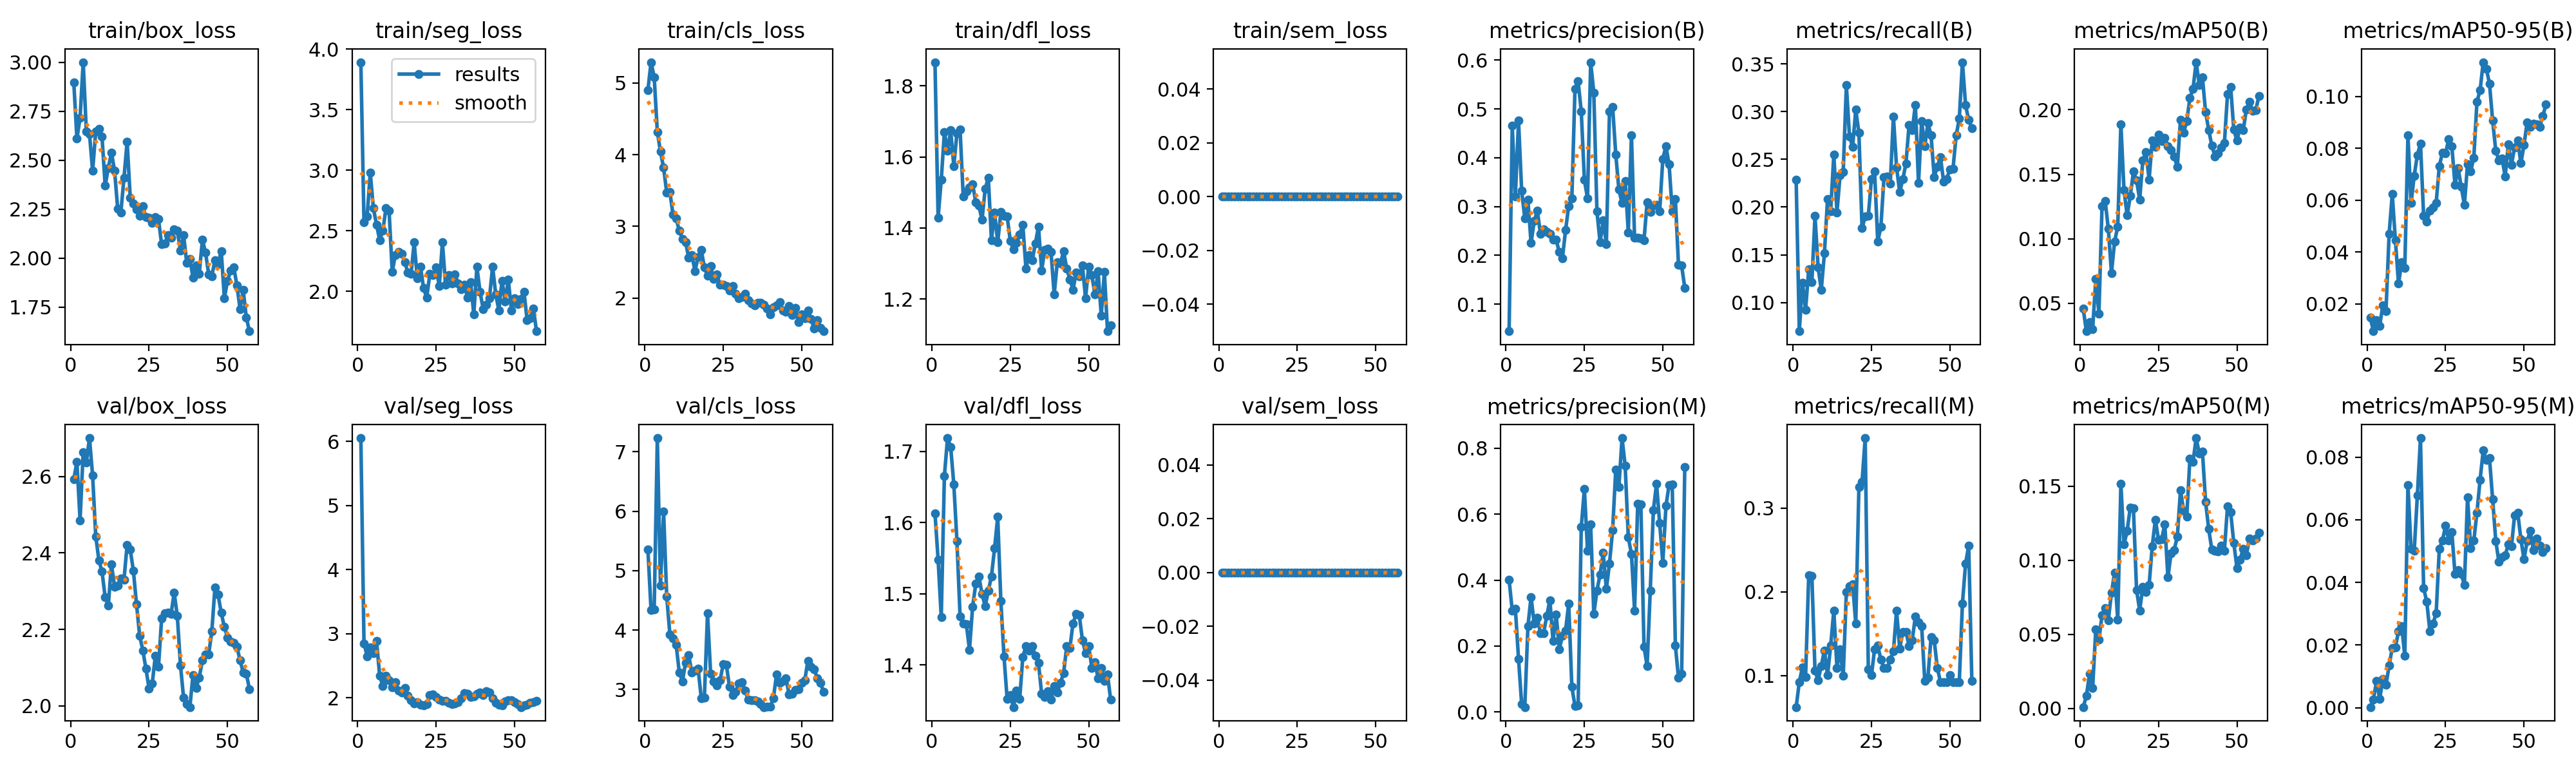

Data behind this chart, as committed beside it:
epoch, time, train/box_loss, train/seg_loss, train/cls_loss, train/dfl_loss, train/sem_loss, metrics/precision(B), metrics/recall(B), metrics/mAP50(B), metrics/mAP50-95(B), metrics/precision(M), metrics/recall(M), metrics/mAP50(M), metrics/mAP50-95(M), val/box_loss, val/seg_loss, val/cls_loss, val/dfl_loss, val/sem_loss, lr/pg0, lr/pg1, lr/pg2
1, 19.49, 2.897, 3.892, 4.901, 1.866, 0, 0.0448, 0.2283, 0.04577, 0.0147, 0.4005, 0.0625, 0.00087, 0.00019, 2.593, 6.05, 5.352, 1.613, 0, 0.0003285, 0.0003285, 0.06748
2, 37.55, 2.61, 2.573, 5.289, 1.429, 0, 0.4655, 0.07, 0.0284, 0.00946, 0.3077, 0.0925, 0.00836, 0.00255, 2.638, 2.849, 4.332, 1.548, 0, 0.0006553, 0.0006553, 0.03447
3, 55.25, 2.717, 2.62, 5.081, 1.535, 0, 0.3205, 0.1208, 0.03526, 0.01384, 0.3132, 0.11, 0.02314, 0.00858, 2.486, 2.651, 4.346, 1.467, 0, 0.0009755, 0.0009755, 0.001459
4, 73.47, 3.001, 2.978, 4.318, 1.669, 0, 0.4759, 0.09246, 0.02998, 0.01153, 0.1618, 0.09833, 0.01383, 0.00279, 2.664, 2.791, 7.231, 1.666, 0, 0.0009703, 0.0009703, 0.0009703
5, 91.32, 2.648, 2.686, 4.042, 1.617, 0, 0.3326, 0.1348, 0.06873, 0.01953, 0.02358, 0.22, 0.05351, 0.00922, 2.637, 2.696, 4.749, 1.719, 0, 0.0009604, 0.0009604, 0.0009604
6, 109.5, 2.635, 2.55, 3.817, 1.675, 0, 0.2763, 0.1213, 0.0421, 0.01713, 0.01497, 0.2192, 0.04629, 0.00723, 2.701, 2.889, 5.993, 1.706, 0, 0.0009505, 0.0009505, 0.0009505
7, 129, 2.446, 2.424, 3.471, 1.575, 0, 0.3134, 0.1908, 0.1255, 0.04695, 0.2607, 0.1058, 0.06295, 0.01343, 2.603, 2.345, 4.56, 1.654, 0, 0.0009406, 0.0009406, 0.0009406
8, 147.1, 2.647, 2.5, 3.479, 1.666, 0, 0.2252, 0.1367, 0.1293, 0.06235, 0.3489, 0.09461, 0.06771, 0.01911, 2.443, 2.185, 3.93, 1.574, 0, 0.0009307, 0.0009307, 0.0009307
9, 165.6, 2.661, 2.686, 3.164, 1.677, 0, 0.2702, 0.1133, 0.1076, 0.04456, 0.2683, 0.1117, 0.0595, 0.01934, 2.381, 2.348, 3.857, 1.468, 0, 0.0009208, 0.0009208, 0.0009208
10, 183.6, 2.62, 2.665, 3.111, 1.49, 0, 0.2915, 0.1514, 0.07359, 0.02777, 0.2861, 0.13, 0.07801, 0.02434, 2.351, 2.278, 3.751, 1.458, 0, 0.0009109, 0.0009109, 0.0009109
11, 201.4, 2.369, 2.161, 2.937, 1.503, 0, 0.2437, 0.2083, 0.09801, 0.03597, 0.2391, 0.1004, 0.09176, 0.02613, 2.284, 2.167, 3.289, 1.457, 0, 0.000901, 0.000901, 0.000901
12, 219.7, 2.461, 2.302, 2.827, 1.515, 0, 0.253, 0.1958, 0.1093, 0.03385, 0.2391, 0.1358, 0.05982, 0.01649, 2.262, 2.247, 3.136, 1.421, 0, 0.0008911, 0.0008911, 0.0008911
13, 238, 2.539, 2.328, 2.783, 1.523, 0, 0.2478, 0.255, 0.1889, 0.08497, 0.2915, 0.1775, 0.1516, 0.07111, 2.37, 2.115, 3.454, 1.482, 0, 0.0008812, 0.0008812, 0.0008812
14, 256.9, 2.447, 2.312, 2.563, 1.472, 0, 0.2439, 0.1945, 0.1376, 0.05884, 0.3394, 0.1092, 0.1106, 0.05063, 2.312, 2.083, 3.581, 1.514, 0, 0.0008713, 0.0008713, 0.0008713
15, 277.7, 2.252, 2.241, 2.604, 1.463, 0, 0.2326, 0.2333, 0.1182, 0.06947, 0.2157, 0.1317, 0.1199, 0.05008, 2.315, 2.15, 3.287, 1.524, 0, 0.0008614, 0.0008614, 0.0008614
16, 297.1, 2.232, 2.156, 2.379, 1.423, 0, 0.232, 0.2369, 0.1332, 0.07745, 0.2961, 0.09957, 0.1357, 0.06779, 2.333, 2.034, 3.322, 1.499, 0, 0.0008515, 0.0008515, 0.0008515
17, 315.9, 2.41, 2.147, 2.577, 1.51, 0, 0.2069, 0.3276, 0.152, 0.08183, 0.1896, 0.1997, 0.1349, 0.08609, 2.33, 1.963, 3.35, 1.483, 0, 0.0008416, 0.0008416, 0.0008416
18, 335.7, 2.596, 2.404, 2.675, 1.542, 0, 0.1945, 0.2739, 0.1452, 0.05396, 0.2321, 0.2067, 0.07984, 0.03821, 2.421, 1.916, 2.857, 1.504, 0, 0.0008317, 0.0008317, 0.0008317
19, 354.7, 2.307, 2.106, 2.428, 1.366, 0, 0.2517, 0.2633, 0.1304, 0.05181, 0.247, 0.2092, 0.06615, 0.03381, 2.409, 1.929, 2.868, 1.524, 0, 0.0008218, 0.0008218, 0.0008218
20, 379, 2.277, 2.206, 2.313, 1.444, 0, 0.301, 0.3019, 0.1609, 0.05591, 0.3296, 0.1623, 0.08216, 0.02431, 2.353, 1.892, 4.281, 1.564, 0, 0.0008119, 0.0008119, 0.0008119
21, 400.5, 2.25, 2.027, 2.444, 1.359, 0, 0.3162, 0.2777, 0.1671, 0.05729, 0.07625, 0.325, 0.07849, 0.02681, 2.265, 1.884, 3.262, 1.608, 0, 0.000802, 0.000802, 0.000802
22, 420.2, 2.217, 1.949, 2.267, 1.445, 0, 0.5413, 0.1779, 0.146, 0.05899, 0.01849, 0.3308, 0.08317, 0.03022, 2.184, 1.906, 3.137, 1.49, 0, 0.0007921, 0.0007921, 0.0007921
23, 440.1, 2.266, 2.147, 2.328, 1.435, 0, 0.5564, 0.19, 0.1763, 0.07316, 0.01965, 0.3833, 0.1096, 0.05078, 2.145, 2.04, 3.07, 1.412, 0, 0.0007822, 0.0007822, 0.0007822
24, 460.5, 2.208, 2.138, 2.188, 1.433, 0, 0.495, 0.191, 0.1713, 0.07832, 0.5604, 0.1073, 0.1275, 0.05337, 2.097, 2.053, 3.154, 1.352, 0, 0.0007723, 0.0007723, 0.0007723
25, 481, 2.208, 2.197, 2.185, 1.364, 0, 0.3545, 0.2292, 0.1805, 0.0781, 0.6759, 0.1004, 0.1138, 0.05807, 2.045, 2.016, 3.424, 1.357, 0, 0.0007624, 0.0007624, 0.0007624
26, 501.5, 2.181, 2.043, 2.171, 1.339, 0, 0.3169, 0.2371, 0.1759, 0.08352, 0.4886, 0.1317, 0.1143, 0.0534, 2.058, 1.974, 3.417, 1.341, 0, 0.0007525, 0.0007525, 0.0007525
27, 521.2, 2.21, 2.405, 2.11, 1.359, 0, 0.5956, 0.1639, 0.1781, 0.08074, 0.5682, 0.1358, 0.1242, 0.05601, 2.131, 1.953, 3.047, 1.364, 0, 0.0007426, 0.0007426, 0.0007426
28, 541.4, 2.198, 2.057, 2.17, 1.381, 0, 0.5334, 0.1792, 0.1718, 0.06593, 0.2977, 0.1192, 0.08847, 0.04262, 2.102, 1.955, 2.911, 1.352, 0, 0.0007327, 0.0007327, 0.0007327
29, 562, 2.071, 2.133, 2.062, 1.409, 0, 0.2898, 0.2315, 0.1687, 0.07241, 0.3681, 0.1092, 0.1045, 0.04386, 2.228, 1.928, 2.965, 1.411, 0, 0.0007228, 0.0007228, 0.0007228
30, 582.1, 2.073, 2.066, 2.002, 1.286, 0, 0.2269, 0.232, 0.1638, 0.06506, 0.4173, 0.1092, 0.1069, 0.0427, 2.242, 1.9, 3.106, 1.426, 0, 0.0007129, 0.0007129, 0.0007129
31, 602, 2.118, 2.143, 2.014, 1.325, 0, 0.2715, 0.2248, 0.1557, 0.05822, 0.4823, 0.1192, 0.1161, 0.0392, 2.244, 1.918, 3.12, 1.42, 0, 0.000703, 0.000703, 0.000703
32, 622, 2.105, 2.066, 2.065, 1.308, 0, 0.2233, 0.295, 0.1922, 0.07395, 0.3738, 0.1292, 0.1472, 0.0672, 2.24, 1.93, 2.977, 1.427, 0, 0.0006931, 0.0006931, 0.0006931
33, 642.2, 2.148, 2.016, 1.973, 1.357, 0, 0.4945, 0.2417, 0.1823, 0.07114, 0.4502, 0.1775, 0.1335, 0.05092, 2.296, 1.991, 2.828, 1.412, 0, 0.0006832, 0.0006832, 0.0006832
34, 662.4, 2.14, 2.055, 1.93, 1.404, 0, 0.5042, 0.2157, 0.191, 0.07641, 0.5517, 0.1325, 0.1295, 0.05332, 2.235, 2.074, 2.822, 1.402, 0, 0.0006733, 0.0006733, 0.0006733
35, 683.2, 2.039, 1.948, 1.902, 1.28, 0, 0.4069, 0.2292, 0.209, 0.098, 0.7357, 0.1525, 0.1684, 0.06234, 2.107, 2.069, 2.816, 1.359, 0, 0.0006634, 0.0006634, 0.0006634
36, 703.5, 2.118, 2.078, 1.936, 1.338, 0, 0.3346, 0.2458, 0.2162, 0.1023, 0.6823, 0.1525, 0.1663, 0.07277, 2.021, 2.009, 2.802, 1.355, 0, 0.0006535, 0.0006535, 0.0006535
37, 724, 1.977, 1.81, 1.939, 1.343, 0, 0.3071, 0.2863, 0.2369, 0.1132, 0.8308, 0.1353, 0.1825, 0.08212, 2.005, 2.028, 2.758, 1.363, 0, 0.0006436, 0.0006436, 0.0006436
38, 744.5, 1.995, 2.202, 1.905, 1.332, 0, 0.3526, 0.2803, 0.2191, 0.1107, 0.7473, 0.1425, 0.172, 0.07906, 1.997, 2.06, 2.704, 1.351, 0, 0.0006337, 0.0006337, 0.0006337
39, 765.3, 1.901, 1.995, 1.855, 1.213, 0, 0.2472, 0.3072, 0.225, 0.105, 0.5293, 0.1705, 0.1734, 0.07964, 2.08, 2.088, 2.716, 1.37, 0, 0.0006238, 0.0006238, 0.0006238
40, 786.9, 1.961, 1.855, 1.772, 1.305, 0, 0.4459, 0.225, 0.1982, 0.09065, 0.4795, 0.1633, 0.1396, 0.06655, 2.046, 2.045, 2.713, 1.361, 0, 0.0006139, 0.0006139, 0.0006139
41, 807.2, 1.922, 1.89, 1.876, 1.3, 0, 0.236, 0.29, 0.1844, 0.07915, 0.3075, 0.1592, 0.1211, 0.05326, 2.074, 2.104, 2.854, 1.375, 0, 0.000604, 0.000604, 0.000604
42, 827.4, 2.093, 1.946, 1.897, 1.335, 0, 0.2367, 0.2635, 0.1722, 0.07536, 0.6317, 0.09365, 0.1071, 0.04654, 2.119, 2.089, 3.251, 1.388, 0, 0.0005941, 0.0005941, 0.0005941
43, 848.6, 2.029, 2.204, 1.947, 1.286, 0, 0.2346, 0.2881, 0.1638, 0.07604, 0.6298, 0.09763, 0.1062, 0.04809, 2.134, 1.997, 3.113, 1.426, 0, 0.0005842, 0.0005842, 0.0005842
44, 868.7, 1.917, 1.977, 1.825, 1.256, 0, 0.2313, 0.275, 0.1661, 0.06924, 0.1986, 0.1458, 0.1061, 0.04867, 2.135, 1.928, 3.148, 1.424, 0, 0.0005743, 0.0005743, 0.0005743
45, 888.8, 1.908, 1.845, 1.807, 1.226, 0, 0.3089, 0.2316, 0.1707, 0.08164, 0.1397, 0.1422, 0.1097, 0.0521, 2.195, 1.894, 3.19, 1.458, 0, 0.0005644, 0.0005644, 0.0005644
46, 908.8, 1.99, 2.089, 1.888, 1.274, 0, 0.2896, 0.2425, 0.1741, 0.07367, 0.3689, 0.1092, 0.1065, 0.05146, 2.31, 1.884, 2.918, 1.471, 0, 0.0005545, 0.0005545, 0.0005545
47, 929.2, 1.97, 1.918, 1.762, 1.264, 0, 0.3024, 0.2525, 0.2123, 0.08042, 0.6127, 0.0925, 0.1366, 0.06147, 2.291, 1.94, 2.93, 1.47, 0, 0.0005446, 0.0005446, 0.0005446
48, 949.5, 2.036, 2.1, 1.859, 1.294, 0, 0.304, 0.2265, 0.2179, 0.08315, 0.6924, 0.0925, 0.1324, 0.06227, 2.243, 1.965, 2.988, 1.435, 0, 0.0005347, 0.0005347, 0.0005347
49, 970, 1.795, 1.843, 1.665, 1.203, 0, 0.2907, 0.2296, 0.1845, 0.07428, 0.572, 0.0925, 0.1117, 0.05388, 2.206, 1.966, 3.004, 1.417, 0, 0.0005248, 0.0005248, 0.0005248
50, 990.2, 1.885, 1.945, 1.771, 1.291, 0, 0.3977, 0.2396, 0.1761, 0.0813, 0.4528, 0.1008, 0.09487, 0.04737, 2.179, 1.93, 3.107, 1.427, 0, 0.0005149, 0.0005149, 0.0005149
51, 1011, 1.935, 1.897, 1.716, 1.267, 0, 0.4234, 0.2404, 0.186, 0.08998, 0.625, 0.0925, 0.1005, 0.05322, 2.168, 1.9, 3.155, 1.396, 0, 0.000505, 0.000505, 0.000505
52, 1031, 1.954, 1.936, 1.827, 1.213, 0, 0.3864, 0.2749, 0.1842, 0.0883, 0.689, 0.0925, 0.1077, 0.05646, 2.165, 1.856, 3.483, 1.403, 0, 0.0004951, 0.0004951, 0.0004951
53, 1050, 1.861, 1.998, 1.707, 1.278, 0, 0.2909, 0.2927, 0.2003, 0.08956, 0.6894, 0.0925, 0.1035, 0.0504, 2.155, 1.887, 3.383, 1.381, 0, 0.0004852, 0.0004852, 0.0004852
54, 1071, 1.74, 1.765, 1.575, 1.154, 0, 0.316, 0.3517, 0.2062, 0.08929, 0.202, 0.1858, 0.1147, 0.05397, 2.119, 1.897, 3.342, 1.396, 0, 0.0004753, 0.0004753, 0.0004753
55, 1091, 1.837, 1.781, 1.692, 1.276, 0, 0.1805, 0.3069, 0.1993, 0.08838, 0.1032, 0.2333, 0.1133, 0.05172, 2.087, 1.92, 3.189, 1.377, 0, 0.0004654, 0.0004654, 0.0004654
56, 1111, 1.696, 1.86, 1.588, 1.11, 0, 0.179, 0.2911, 0.1996, 0.09245, 0.1168, 0.2552, 0.1147, 0.04962, 2.084, 1.929, 3.11, 1.387, 0, 0.0004555, 0.0004555, 0.0004555
57, 1131, 1.626, 1.672, 1.539, 1.125, 0, 0.1338, 0.2825, 0.2106, 0.09696, 0.7429, 0.09363, 0.1186, 0.05085, 2.044, 1.949, 2.96, 1.351, 0, 0.0004456, 0.0004456, 0.0004456
